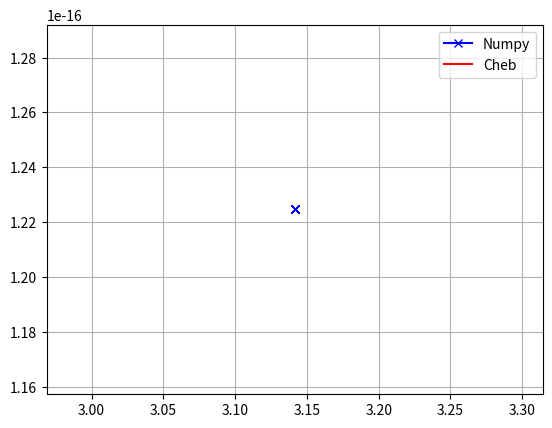

Write Python code to recreate this figure.
#!/usr/bin/python
import numpy as np
from matplotlib import pyplot as plt
from time import time


def cheb_coeff(deg, intv_start, intv_end):
    """
    Generate coefficients of the deg^th degree Chebyshev polynomial between two points.

    Parameters
    ----------
    deg : integer
        Degree of Chebyshev polynomial
    intv_start : float
        Start of interval
    intv_end : float
        End of interval

    Returns
    -------

    """
    x = np.cos((2.0 * np.arange(0, deg)) * np.pi / 2.0 / deg)
    y = (np.sin(x * ((intv_end - intv_start) / 2) + (intv_end + intv_start) / 2) +
         np.cos(x * ((intv_end - intv_start) / 2) + (intv_end + intv_start) / 2))

    t_0 = np.zeros(deg)
    t_1 = np.ones(deg)
    c = np.append(np.sum(y) / deg, np.zeros(deg - 1))
    a = 1
    for k in range(1, deg):
        t_last = t_1
        t_1 = a * x * t_1 - t_0
        t_0 = t_last
        c[k] = np.sum(t_1 * y) * 2.0 / deg
        a = 2
    return c, x * ((intv_end - intv_start) / 2) + (intv_end + intv_start) / 2


def cheb_poly_eval(c, x):
    n = c.shape[0]
    u = c[n - 1] * np.ones(x.shape)
    if n > 1:
        u_jp1 = u
        u = c[n - 2] + 2.0 * x * c[n - 1]
        for j in range(n - 3, -1, -1):
            u_jp2 = u_jp1
            u_jp1 = u
            u = c[j] + 2.0 * x * u_jp1 - u_jp2
        return u - x * u_jp1


def main():
    deg = 50            # Interpolation order-1
    intv_start = np.pi  # Interval start
    intv_end = np.pi    # Interval end

    c, xe = cheb_coeff(deg, intv_start, intv_end)
    n_tests = 10
    n_points = 1000
    x_all = np.linspace(intv_start, intv_end, n_points)
    time_total = 0

    # Transform to [-1, 1]
    x = (2 * x_all - intv_start - intv_end) / (intv_end - intv_start)

    for i in range(n_tests):
        t_s = time()
        est = cheb_poly_eval(c, x)
        ti = time() - t_s
        time_total += ti
    cheb_time = time_total / n_tests

    time_total = 0.0
    for i in range(n_tests):
        t_s = time()
        _ = np.sin(x_all)
        ti = time() - t_s
        time_total = time_total + ti
    numpy_time = time_total / n_tests

    # error_tot = np.sqrt(np.sum((np.sin(x) - est)**2)) / len(x)
    error_tot = max(abs(np.sin(x_all) - est))
    print('CTIME: {:5.4f}\tSTIME: {:5.4f}\tERROR: {:5.4f}'.format(cheb_time, numpy_time,
                                                                  error_tot))
    plt.plot(xe, np.sin(xe), 'bx-', label='Numpy')
    plt.plot(x_all, est, 'r-', label='Cheb')
    plt.legend()
    plt.grid()
    plt.show()


if __name__ == "__main__":
    main()
